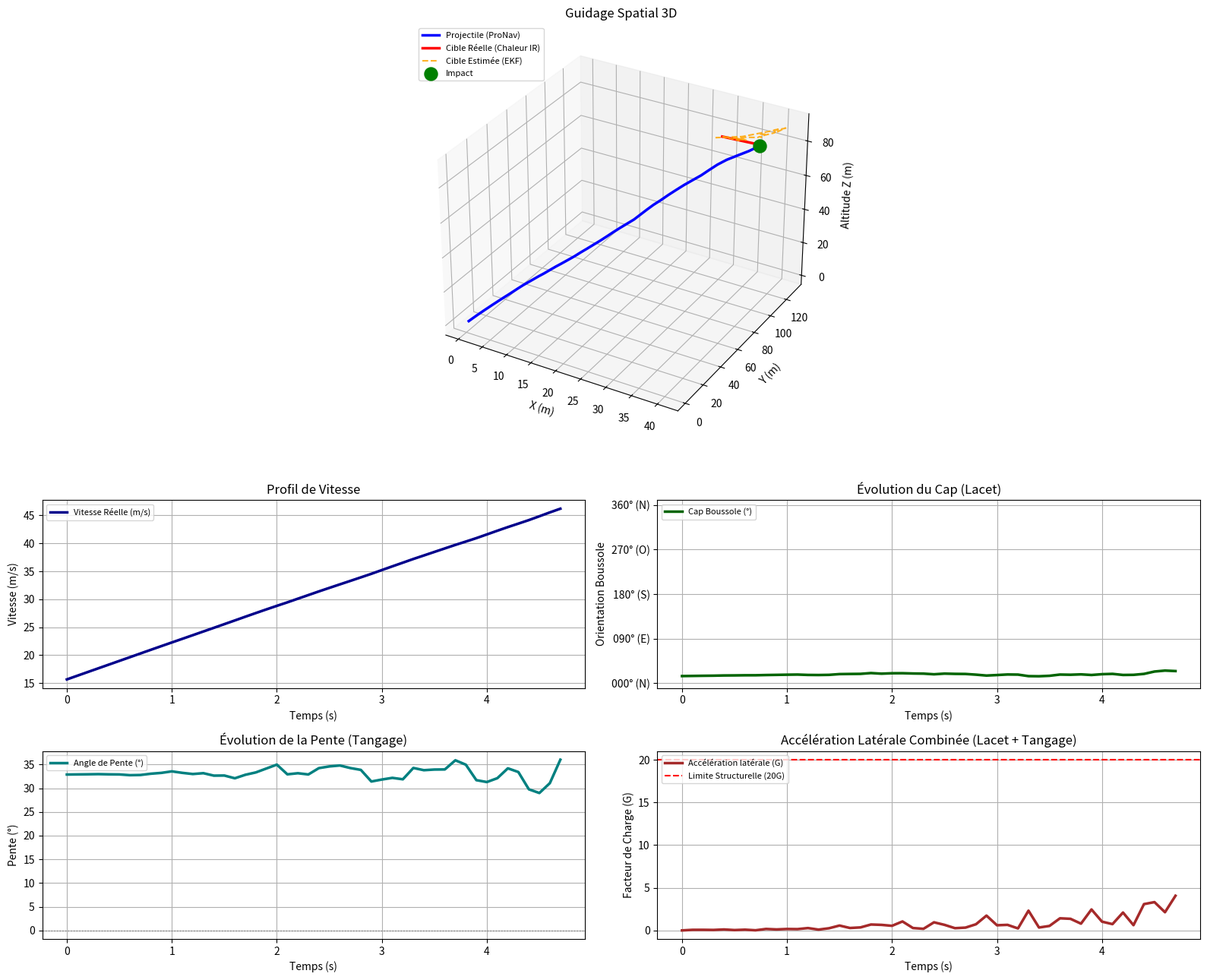

Source code (Python):
# -*- coding: utf-8 -*-
import numpy as np
import matplotlib.pyplot as plt
from mpl_toolkits.mplot3d import Axes3D  # noqa: F401 (nécessaire pour projection='3d')

def lancer_simulation_3d():
    # ---------
    # PARAMÈTRES DE CONFIGURATION
    # ---------
    perte_signal_active = True
    manoeuvre_esquive_active = True
    manoeuvre_zigzag_active = True

    dt = 0.1
    temps = 800

    std_accel = 0.05
    std_gyro = 0.01
    std_ir = 0.01  # bruit angulaire du senseur (azimut ET élévation)

    N_gain = 4.0

    # CONTRAINTES PHYSIQUES ET AÉRODYNAMIQUES
    G_LIMIT = 20.0
    ACCEL_GRAVITE = 9.81
    MAX_LATERAL_ACCEL = G_LIMIT * ACCEL_GRAVITE
    MAX_SLEW_RATE_OMEGA = 5.0  # rad/s max par axe (lacet, tangage)

    # Paramètres aérodynamiques
    Masse = 15.0
    Rho = 1.225
    S_ref = 0.015
    Cx = 0.25

    # ---------
    # VÉRITÉ TERRAIN : États initiaux réels
    # ---------
    x_t, y_t, z_t = 30.0, 120.0, 80.0
    vx_t, vy_t, vz_t = 1.5, -0.2, 0.3

    x_s, y_s, z_s = 0.0, 0.0, 0.0

    dx0, dy0, dz0 = x_t - x_s, y_t - y_s, z_t - z_s
    horiz0 = np.sqrt(dx0**2 + dy0**2)
    psi_initial = np.arctan2(dy0, dx0)          # cap (lacet)
    gamma_initial = np.arctan2(dz0, horiz0)      # pente (tangage)

    psi_s = psi_initial
    gamma_s = gamma_initial
    v_s = 15.0
    a_prop = 12.0
    omega_psi_reel = 0.0
    omega_gamma_reel = 0.0

    # ---------
    # INITIALISATION EKF (vecteur d'état 12 composantes)
    # X = [xs, ys, zs, psi, gamma, vs, xt, yt, zt, vxt, vyt, vzt]
    # ---------
    X = np.array([0.0, 0.0, 0.0, psi_initial, gamma_initial, 15.0,
                  30.0, 120.0, 80.0, 1.5, -0.2, 0.3])

    P = np.eye(12) * 0.1
    bruits_diagonaux = [0.01, 0.01, 0.01,           # xs, ys, zs
                        std_gyro**2, std_gyro**2,   # psi, gamma
                        std_accel**2,                # vs
                        0.05, 0.05, 0.05,             # xt, yt, zt
                        0.5, 0.5, 0.5]                # vxt, vyt, vzt
    Q = np.diag(bruits_diagonaux)
    R = np.diag([std_ir**2, std_ir**2])  # mesure = [azimut_relatif, élévation_relative]
    I = np.eye(12)

    last_los_az = None
    last_los_el = None

    # Historiques
    history_true_target = []
    history_true_suiveur = []
    history_ekf_target = []
    history_signal_status = []
    history_time = []
    history_v_s = []
    history_heading = []
    history_pitch = []
    history_g_force = []

    sens_zigzag = 2

    # ---------
    # BOUCLE DE SIMULATION
    # ---------
    for k in range(temps):
        t_courant = k * dt
        history_time.append(t_courant)

        # 1. BROUILLAGE / PERTE DE SIGNAL
        signal_perdu = perte_signal_active and (50 <= k <= 100)
        history_signal_status.append(signal_perdu)

        # 2. MANŒUVRE D'ESQUIVE BRUTALE (horizontale + rupture verticale)
        if manoeuvre_esquive_active and k == 120:
            vx_t_old, vz_t_old = vx_t, vz_t
            vx_t = -vy_t * 1.5
            vy_t = vx_t_old * 1.5
            vz_t = -vz_t_old * 1.2 - 0.4  # rupture en piqué/ressource

        # 3. ZIGZAG PÉRIODIQUE (dans le plan horizontal)
        if manoeuvre_zigzag_active and k > 20 and (k % 60 == 0):
            angle_virage = np.radians(35.0) * sens_zigzag
            c, s = np.cos(angle_virage), np.sin(angle_virage)
            vx_t_new = c * vx_t - s * vy_t
            vy_t = s * vx_t + c * vy_t
            vx_t = vx_t_new
            sens_zigzag *= -1

        # 4. LOI DE GUIDAGE (PRONAV 3D DÉCOUPLÉE AZIMUT / ÉLÉVATION)
        xs_e, ys_e, zs_e, psi_e, gamma_e, vs_e, xt_e, yt_e, zt_e, _, _, _ = X

        dx_e = xt_e - xs_e
        dy_e = yt_e - ys_e
        dz_e = zt_e - zs_e
        horiz_e = np.sqrt(dx_e**2 + dy_e**2)

        los_az = np.arctan2(dy_e, dx_e)
        los_el = np.arctan2(dz_e, horiz_e)

        if last_los_az is None:
            omega_psi_commandee = 0.0
            omega_gamma_commandee = 0.0
        else:
            d_az = (los_az - last_los_az + np.pi) % (2 * np.pi) - np.pi
            d_el = (los_el - last_los_el + np.pi) % (2 * np.pi) - np.pi
            los_az_dot = d_az / dt
            los_el_dot = d_el / dt
            omega_psi_commandee = N_gain * los_az_dot
            omega_gamma_commandee = N_gain * los_el_dot

        last_los_az, last_los_el = los_az, los_el

        # --- CONTRAINTES DE VITESSE ANGULAIRE (slew rate), par axe ---
        diff_omega_max = MAX_SLEW_RATE_OMEGA * dt

        diff_psi = omega_psi_commandee - omega_psi_reel
        omega_psi_reel += np.clip(diff_psi, -diff_omega_max, diff_omega_max)

        diff_gamma = omega_gamma_commandee - omega_gamma_reel
        omega_gamma_reel += np.clip(diff_gamma, -diff_omega_max, diff_omega_max)

        # --- CONTRAINTE DE FACTEUR DE CHARGE (G-limit), combinée ---
        a_lat_psi = v_s * np.cos(gamma_s) * omega_psi_reel
        a_lat_gamma = v_s * omega_gamma_reel
        a_lat_norm = np.sqrt(a_lat_psi**2 + a_lat_gamma**2)
        if a_lat_norm > MAX_LATERAL_ACCEL and a_lat_norm > 1e-9:
            facteur = MAX_LATERAL_ACCEL / a_lat_norm
            omega_psi_reel *= facteur
            omega_gamma_reel *= facteur
            a_lat_psi *= facteur
            a_lat_gamma *= facteur

        g_force_actuelle = np.sqrt(a_lat_psi**2 + a_lat_gamma**2) / ACCEL_GRAVITE
        history_g_force.append(abs(g_force_actuelle))

        # --- TRAÎNÉE AÉRODYNAMIQUE ET GRAVITÉ (le long de l'axe de vol) ---
        F_drag = 0.5 * Rho * S_ref * Cx * (v_s**2)
        a_drag = F_drag / Masse
        a_gravite = -ACCEL_GRAVITE * np.sin(gamma_s)
        a_net_axiale = a_prop - a_drag + a_gravite

        u_true = np.array([a_net_axiale, omega_psi_reel, omega_gamma_reel])

        # 5. ÉVOLUTION DU VRAI SYSTÈME PHYSIQUE (3D)
        x_t += vx_t * dt
        y_t += vy_t * dt
        z_t += vz_t * dt

        v_s = max(v_s + u_true[0] * dt, 0.5)
        psi_s = psi_s + u_true[1] * dt
        gamma_s = gamma_s + u_true[2] * dt

        vx_s = v_s * np.cos(gamma_s) * np.cos(psi_s)
        vy_s = v_s * np.cos(gamma_s) * np.sin(psi_s)
        vz_s = v_s * np.sin(gamma_s)

        x_s += vx_s * dt
        y_s += vy_s * dt
        z_s += vz_s * dt

        dist_phys = np.sqrt((x_t - x_s)**2 + (y_t - y_s)**2 + (z_t - z_s)**2)

        # 6. CAP BOUSSOLE ET ANGLE DE PENTE (pour l'affichage)
        heading_boussole = (90.0 - np.degrees(psi_s)) % 360.0
        history_heading.append(heading_boussole)
        history_pitch.append(np.degrees(gamma_s))

        # 7. CAPTEURS BRUITÉS
        u_measured = u_true + np.array([
            np.random.normal(0, std_accel),
            np.random.normal(0, std_gyro),
            np.random.normal(0, std_gyro)
        ])

        dx_true = x_t - x_s
        dy_true = y_t - y_s
        dz_true = z_t - z_s
        horiz_true = np.sqrt(dx_true**2 + dy_true**2)

        z_az = (np.arctan2(dy_true, dx_true) - psi_s) + np.random.normal(0, std_ir)
        z_el = (np.arctan2(dz_true, horiz_true) - gamma_s) + np.random.normal(0, std_ir)

        # 8. FILTRE DE KALMAN ÉTENDU (EKF) — PRÉDICTION
        xs, ys, zs, psi, gamma, vs, xt, yt, zt, vxt, vyt, vzt = X
        ax, om_psi, om_gamma = u_measured

        cg, sg = np.cos(gamma), np.sin(gamma)
        cp, sp = np.cos(psi), np.sin(psi)

        X_pred = np.array([
            xs + vs * cg * cp * dt,
            ys + vs * cg * sp * dt,
            zs + vs * sg * dt,
            psi + om_psi * dt,
            gamma + om_gamma * dt,
            vs + ax * dt,
            xt + vxt * dt,
            yt + vyt * dt,
            zt + vzt * dt,
            vxt,
            vyt,
            vzt
        ])

        G = np.eye(12)
        # dérivées de xs
        G[0, 3] = -vs * cg * sp * dt          # d(xs)/d(psi)
        G[0, 4] = -vs * sg * cp * dt          # d(xs)/d(gamma)
        G[0, 5] = cg * cp * dt                # d(xs)/d(vs)
        # dérivées de ys
        G[1, 3] = vs * cg * cp * dt
        G[1, 4] = -vs * sg * sp * dt
        G[1, 5] = cg * sp * dt
        # dérivées de zs
        G[2, 4] = vs * cg * dt
        G[2, 5] = sg * dt
        # xt, yt, zt dépendent de vxt, vyt, vzt (déjà à 1.0 sur diag, ajout dt)
        G[6, 9] = dt
        G[7, 10] = dt
        G[8, 11] = dt

        P = G @ P @ G.T + Q
        X = X_pred.copy()

        if not signal_perdu:
            xs, ys, zs, psi, gamma, vs, xt, yt, zt, vxt, vyt, vzt = X
            dx = xt - xs
            dy = yt - ys
            dz = zt - zs
            r2 = dx**2 + dy**2
            h = np.sqrt(r2) if r2 > 1e-6 else 1e-6
            r3sq = r2 + dz**2
            r3sq = r3sq if r3sq > 1e-6 else 1e-6

            if r2 > 0.01:
                az_pred = np.arctan2(dy, dx) - psi
                el_pred = np.arctan2(dz, h) - gamma

                y_az = (z_az - az_pred + np.pi) % (2 * np.pi) - np.pi
                y_el = (z_el - el_pred + np.pi) % (2 * np.pi) - np.pi
                y_val = np.array([y_az, y_el])

                H = np.zeros((2, 12))
                # ligne azimut
                H[0, 0] = dy / r2
                H[0, 1] = -dx / r2
                H[0, 3] = -1.0
                H[0, 6] = -dy / r2
                H[0, 7] = dx / r2
                # ligne élévation
                H[1, 0] = dz * dx / (r3sq * h)
                H[1, 1] = dz * dy / (r3sq * h)
                H[1, 2] = -h / r3sq
                H[1, 4] = -1.0
                H[1, 6] = -dz * dx / (r3sq * h)
                H[1, 7] = -dz * dy / (r3sq * h)
                H[1, 8] = h / r3sq

                S = H @ P @ H.T + R
                K = P @ H.T @ np.linalg.inv(S)

                X = X + K @ y_val
                P = (I - K @ H) @ P

        # ENREGISTREMENT DES HISTORIQUES
        history_true_target.append([x_t, y_t, z_t])
        history_true_suiveur.append([x_s, y_s, z_s])
        history_ekf_target.append([X[6], X[7], X[8]])
        history_v_s.append(v_s)

        # 9. CONDITION D'INTERCEPTION PHYSIQUE RÉELLE
        if k > 20 and dist_phys < 2.5:
            print(f"Cible interceptée avec succès à t = {t_courant:.2f}s !")
            break

    # Conversions finales
    history_true_target = np.array(history_true_target)
    history_true_suiveur = np.array(history_true_suiveur)
    history_ekf_target = np.array(history_ekf_target)
    history_signal_status = np.array(history_signal_status)
    history_time = np.array(history_time)
    history_v_s = np.array(history_v_s)
    history_heading = np.array(history_heading)
    history_pitch = np.array(history_pitch)
    history_g_force = np.array(history_g_force)

    # ---------
    # RENDU GRAPHIQUE
    # ---------
    fig = plt.figure(figsize=(16, 13))
    gs = fig.add_gridspec(3, 4, height_ratios=[2.2, 1, 1])

    idx_perte = np.where(history_signal_status == True)[0]  # noqa: E712

    def surligner_brouillage(axis):
        if len(idx_perte) > 0:
            axis.axvspan(history_time[idx_perte[0]], history_time[idx_perte[-1]],
                         color='purple', alpha=0.12, label="Brouillage Actif")

    # --- 1. TRAJECTOIRE SPATIALE 3D ---
    ax1 = fig.add_subplot(gs[0, :], projection='3d')
    ax1.plot(history_true_suiveur[:, 0], history_true_suiveur[:, 1], history_true_suiveur[:, 2],
              'b-', label="Projectile (ProNav)", linewidth=2.5)
    ax1.plot(history_true_target[:, 0], history_true_target[:, 1], history_true_target[:, 2],
              'r-', label="Cible Réelle (Chaleur IR)", linewidth=2.5)
    ax1.plot(history_ekf_target[:, 0], history_ekf_target[:, 1], history_ekf_target[:, 2],
              color='orange', linestyle="--", label="Cible Estimée (EKF)", alpha=0.85)

    if len(idx_perte) > 0:
        ax1.plot(history_true_suiveur[idx_perte, 0], history_true_suiveur[idx_perte, 1],
                  history_true_suiveur[idx_perte, 2], color='purple', linewidth=5,
                  label="Brouillage Capteur")

    ax1.scatter(*history_true_suiveur[-1], color='green', s=150, label="Impact")
    ax1.set_xlabel("X (m)")
    ax1.set_ylabel("Y (m)")
    ax1.set_zlabel("Altitude Z (m)")
    ax1.set_title("Guidage Spatial 3D")
    ax1.legend(loc="upper left", fontsize=8)

    # --- 2. VITESSE ---
    ax2 = fig.add_subplot(gs[1, 0:2])
    ax2.plot(history_time, history_v_s, 'darkblue', linewidth=2.5, label="Vitesse Réelle (m/s)")
    surligner_brouillage(ax2)
    ax2.set_xlabel("Temps (s)")
    ax2.set_ylabel("Vitesse (m/s)")
    ax2.set_title("Profil de Vitesse")
    ax2.legend(loc="upper left", fontsize=8)
    ax2.grid(True)

    # --- 3. CAP BOUSSOLE (lacet) ---
    ax3 = fig.add_subplot(gs[1, 2:4])
    ax3.plot(history_time, history_heading, 'darkgreen', linewidth=2.5, label="Cap Boussole (°)")
    surligner_brouillage(ax3)
    ax3.set_xlabel("Temps (s)")
    ax3.set_ylabel("Orientation Boussole")
    ax3.set_title("Évolution du Cap (Lacet)")
    ticks_angles = np.arange(0, 361, 90)
    ax3.set_yticks(ticks_angles)
    ax3.set_yticklabels(["000° (N)", "090° (E)", "180° (S)", "270° (O)", "360° (N)"])
    ax3.set_ylim(-10, 370)
    ax3.legend(loc="upper left", fontsize=8)
    ax3.grid(True)

    # --- 4. PENTE (tangage) ---
    ax4 = fig.add_subplot(gs[2, 0:2])
    ax4.plot(history_time, history_pitch, 'teal', linewidth=2.5, label="Angle de Pente (°)")
    surligner_brouillage(ax4)
    ax4.axhline(0, color='gray', linestyle=':', linewidth=1)
    ax4.set_xlabel("Temps (s)")
    ax4.set_ylabel("Pente (°)")
    ax4.set_title("Évolution de la Pente (Tangage)")
    ax4.legend(loc="upper left", fontsize=8)
    ax4.grid(True)

    # --- 5. FACTEUR DE CHARGE (G-force) ---
    ax5 = fig.add_subplot(gs[2, 2:4])
    ax5.plot(history_time, history_g_force, 'brown', linewidth=2.5, label="Accélération latérale (G)")
    ax5.axhline(G_LIMIT, color='red', linestyle='--', label="Limite Structurelle (20G)")
    surligner_brouillage(ax5)
    ax5.set_xlabel("Temps (s)")
    ax5.set_ylabel("Facteur de Charge (G)")
    ax5.set_title("Accélération Latérale Combinée (Lacet + Tangage)")
    ax5.legend(loc="upper left", fontsize=8)
    ax5.grid(True)

    plt.tight_layout()
    plt.savefig('simulation_3d.png', dpi=130)  # sauvegarde dans le dossier courant
    plt.show()

if __name__ == "__main__":
    lancer_simulation_3d()
